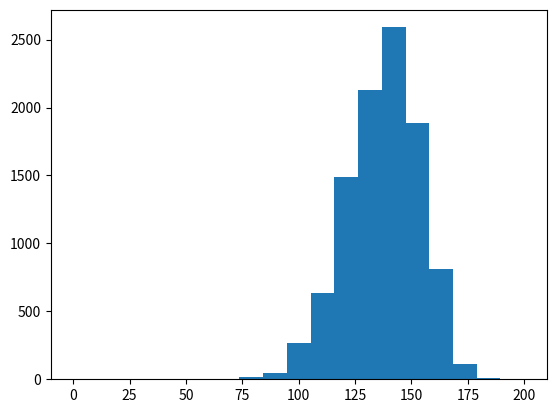

Generate this figure with matplotlib:
import random
import numpy as np
import matplotlib.pyplot as plt 

def ice_cream_parlor(rate=1,bucket=20,flavors=10):
    
    # rate is minutes between customers
    # bucket is orders until bucket is empty
    # flavors is number of flavor options
    
    flavors_list = [bucket]*flavors
    
    ctr = 0
    while True:
        ctr += rate
        choice = random.randint(0,9)
        flavors_list[choice] -= 1
        if flavors_list[choice] == 0:
            break
        
    return ctr
    
L = []
for i in range(10000):
    L.append(ice_cream_parlor())
    

plt.hist(L,bins=np.linspace(0,200,20))
print(np.median(L)/60)